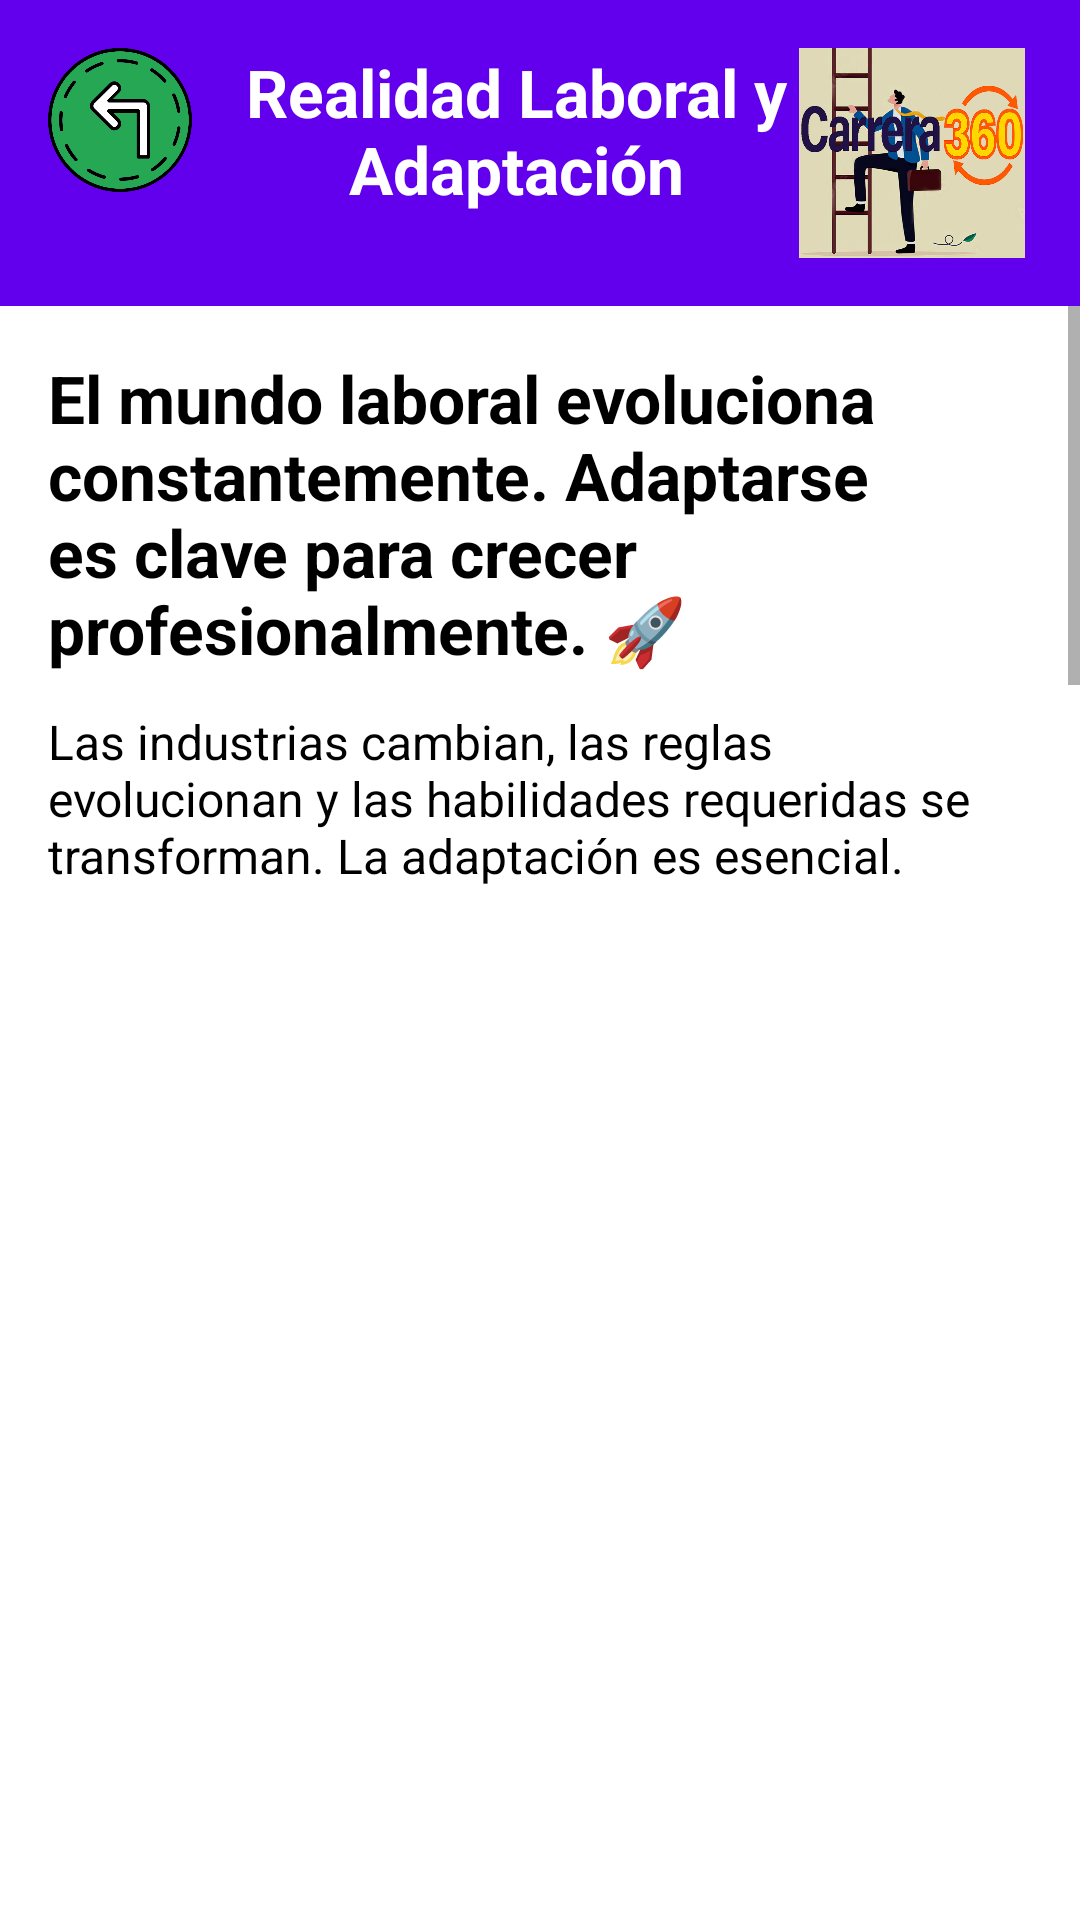

Layout XML and referenced resources for this Android screen:
<!-- AndroidManifest.xml: application theme Theme.INLAB -->
<!-- res/layout/fragment_realidad.xml -->
<?xml version="1.0" encoding="utf-8"?>
<androidx.constraintlayout.widget.ConstraintLayout
    xmlns:android="http://schemas.android.com/apk/res/android"
    xmlns:app="http://schemas.android.com/apk/res-auto"
    xmlns:tools="http://schemas.android.com/tools"
    android:layout_width="match_parent"
    android:layout_height="match_parent"
    tools:context=".fragments.RealidadFragment">

    

    <LinearLayout
        android:id="@+id/headerContainer"
        android:layout_width="match_parent"
        android:layout_height="wrap_content"
        android:orientation="horizontal"
        android:background="@color/primary"
        android:padding="16dp"
        app:layout_constraintTop_toTopOf="parent"
        app:layout_constraintStart_toStartOf="parent"
        app:layout_constraintEnd_toEndOf="parent">
        <ImageButton
            android:id="@+id/btn_Back"
            android:layout_width="48dp"
            android:layout_height="48dp"
            android:src="@drawable/ic_back_arrow"
            android:contentDescription="@string/back_button_desc"
            android:background="?attr/selectableItemBackground"
            android:scaleType="fitCenter"
            android:adjustViewBounds="true"/>

        <TextView
            android:id="@+id/title_Result4"
            android:layout_width="0dp"
            android:layout_height="wrap_content"
            android:layout_weight="1"
            android:text="@string/realidad_label"
            android:textSize="22sp"
            android:textStyle="bold"
            android:textColor="@color/white"
            android:gravity="center"
            android:paddingStart="16dp"/>

        <ImageView
            android:id="@+id/ivConceptMap6"
            android:layout_width="80dp"
            android:layout_height="70dp"
            android:src="@drawable/icono"
            android:adjustViewBounds="true"/>

    </LinearLayout>

    
    <ScrollView
        android:id="@+id/scroll_Content"
        android:layout_width="match_parent"
        android:layout_height="0dp"
        android:fillViewport="true"
        app:layout_constraintTop_toBottomOf="@id/headerContainer"
        app:layout_constraintStart_toStartOf="parent"
        app:layout_constraintEnd_toEndOf="parent"
        app:layout_constraintBottom_toBottomOf="parent">

        <LinearLayout
            android:layout_width="match_parent"
            android:layout_height="wrap_content"
            android:orientation="vertical"
            android:padding="16dp">

            
            <TextView android:id="@+id/realidad_Intro" android:layout_width="match_parent" android:layout_height="wrap_content" style="@style/TitleText" android:text="@string/realidad_intro"/>
            <TextView android:id="@+id/realidad_Definition" android:layout_width="match_parent" android:layout_height="wrap_content" style="@style/BodyText" android:text="@string/realidad_definition"/>

            
            <ImageView
                android:id="@+id/ivConceptMap"
                android:layout_width="match_parent"
                android:layout_height="600dp"
                android:scaleType="fitCenter"
                android:src="@drawable/er" />

            <TextView android:id="@+id/imagen" android:layout_width="match_parent" android:layout_height="wrap_content" style="@style/SectionTitle" android:text="@string/imagen" android:textSize="30px"/>
            <ImageView
                android:id="@+id/ivConceptMap3"
                android:layout_width="match_parent"
                android:layout_height="600dp"
                android:scaleType="fitCenter"
                android:src="@drawable/qq" />
            <TextView android:id="@+id/imagen2" android:layout_width="match_parent" android:layout_height="wrap_content" style="@style/SectionTitle" android:text="@string/realidad_step_1" android:textSize="30px"/>



            




            <TextView android:id="@+id/realidad_Situaciones_Title" android:layout_width="match_parent" android:layout_height="wrap_content" style="@style/SectionTitle" android:text="@string/realidad_situaciones_title"/>
            <com.google.android.exoplayer2.ui.PlayerView
                android:id="@+id/exoplayer_Parte1"
                android:layout_width="0dp"
                android:layout_height="0dp"
                app:layout_constraintDimensionRatio="16:9"
                android:contentDescription="@string/ejemplo_practico"
                app:layout_constraintStart_toStartOf="parent"
                app:layout_constraintEnd_toEndOf="parent"/>
            <TextView android:id="@+id/videos1" android:layout_width="match_parent" android:layout_height="wrap_content" style="@style/SectionTitle" android:text="@string/video" android:textSize="30px"/>


            

            <ImageView
                android:id="@+id/ivConceptMap2"
                android:layout_width="match_parent"
                android:layout_height="600dp"
                android:src="@drawable/tt"
                android:scaleType="fitCenter"/>
            <TextView android:id="@+id/imagen4" android:layout_width="match_parent" android:layout_height="wrap_content" style="@style/SectionTitle" android:text="@string/imagen" android:textSize="30px"/>
            <TextView android:id="@+id/imagen3" android:layout_width="match_parent" android:layout_height="wrap_content" style="@style/SectionTitle" android:text="@string/realidad_mejorar_title" android:textSize="30px"/>


            <TextView android:id="@+id/realidad_Conclusion_Title" android:layout_width="match_parent" android:layout_height="wrap_content" style="@style/SectionTitle" android:text="@string/realidad_conclusion_title"/>
            <TextView android:id="@+id/realidad_Conclusion_Text_1" android:layout_width="match_parent" android:layout_height="wrap_content" style="@style/BodyText" android:text="@string/realidad_conclusion_text_1"/>
            <TextView android:id="@+id/realidad_Conclusion_Text_2" android:layout_width="match_parent" android:layout_height="wrap_content" style="@style/BodyText" android:text="@string/realidad_conclusion_text_2"/>
            <TextView android:id="@+id/realidad_Conclusion_Text_3" android:layout_width="match_parent" android:layout_height="wrap_content" style="@style/BodyText" android:text="@string/realidad_conclusion_text_3"/>

        </LinearLayout>
    </ScrollView>

</androidx.constraintlayout.widget.ConstraintLayout>
<!-- resources referenced by this layout -->
<resources>
  <color name="primary">#6200EE</color>
  <color name="white">#FFFFFF</color>
  <!-- drawable ic_back_arrow: png bitmap (drawable, 42115 bytes) -->
  <!-- drawable icono: jpg bitmap (drawable, 224918 bytes) -->
  <string name="back_button_desc">Regresar a Inicio</string>
  <string name="ejemplo_practico">Ejemplo practico sobre la importancia de la adaptabilidad</string>
  <string name="imagen">Imagen generado por IA</string>
  <string name="realidad_conclusion_text_1">🌟 La adaptación laboral es clave para mantenerse vigente y competitivo.</string>
  <string name="realidad_conclusion_text_2">🌟 La resiliencia y el aprendizaje continuo fortalecen tu carrera.</string>
  <string name="realidad_conclusion_text_3">🌟 Ajusta tu perfil profesional y abre nuevas oportunidades de desarrollo.</string>
  <string name="realidad_conclusion_title">📌 Conclusión</string>
  <string name="realidad_definition">Las industrias cambian, las reglas evolucionan y las habilidades requeridas se transforman. La adaptación es esencial.</string>
  <string name="realidad_intro">El mundo laboral evoluciona constantemente. Adaptarse es clave para crecer profesionalmente. 🚀</string>
  <string name="realidad_label">Realidad Laboral y Adaptación</string>
  <string name="realidad_mejorar_title">🔹Referencia del libro - Administracion de carrera: El unico trabajo que nunca acaba Pg. 20</string>
  <string name="realidad_situaciones_title">🎯 Casos donde la adaptación laboral marcó la diferencia</string>
  <string name="realidad_step_1">🔹Referencia del libro - Administracion de carrera: El unico trabajo que nunca acaba Pg. 18</string>
  <string name="video">Video generado por IA</string>
  <style name="BodyText">
              <item name="android:textSize">16sp</item>
              <item name="android:textColor">@android:color/black</item>
          </style>
  <style name="SectionTitle">
              <item name="android:textSize">18sp</item>
              <item name="android:textStyle">bold</item>
              <item name="android:textColor">@android:color/black</item>
          </style>
  <style name="TitleText">
              <item name="android:textSize">22sp</item>
              <item name="android:textStyle">bold</item>
              <item name="android:textColor">@color/black</item>
              <item name="android:paddingBottom">12dp</item>
          </style>
  <style name="Theme.INLAB" parent="Theme.MaterialComponents.Light.NoActionBar">
          <item name="colorPrimary">@color/colorPrimary</item>
          <item name="colorPrimaryVariant">@color/colorPrimaryDark</item>
          <item name="colorAccent">@color/colorAccent</item>
      </style>
  <color name="black">#000000</color>
  <color name="colorPrimary">#6200EE</color>
  <color name="colorPrimaryDark">#3700B3</color>
  <color name="colorAccent">#03DAC5</color>
</resources>
